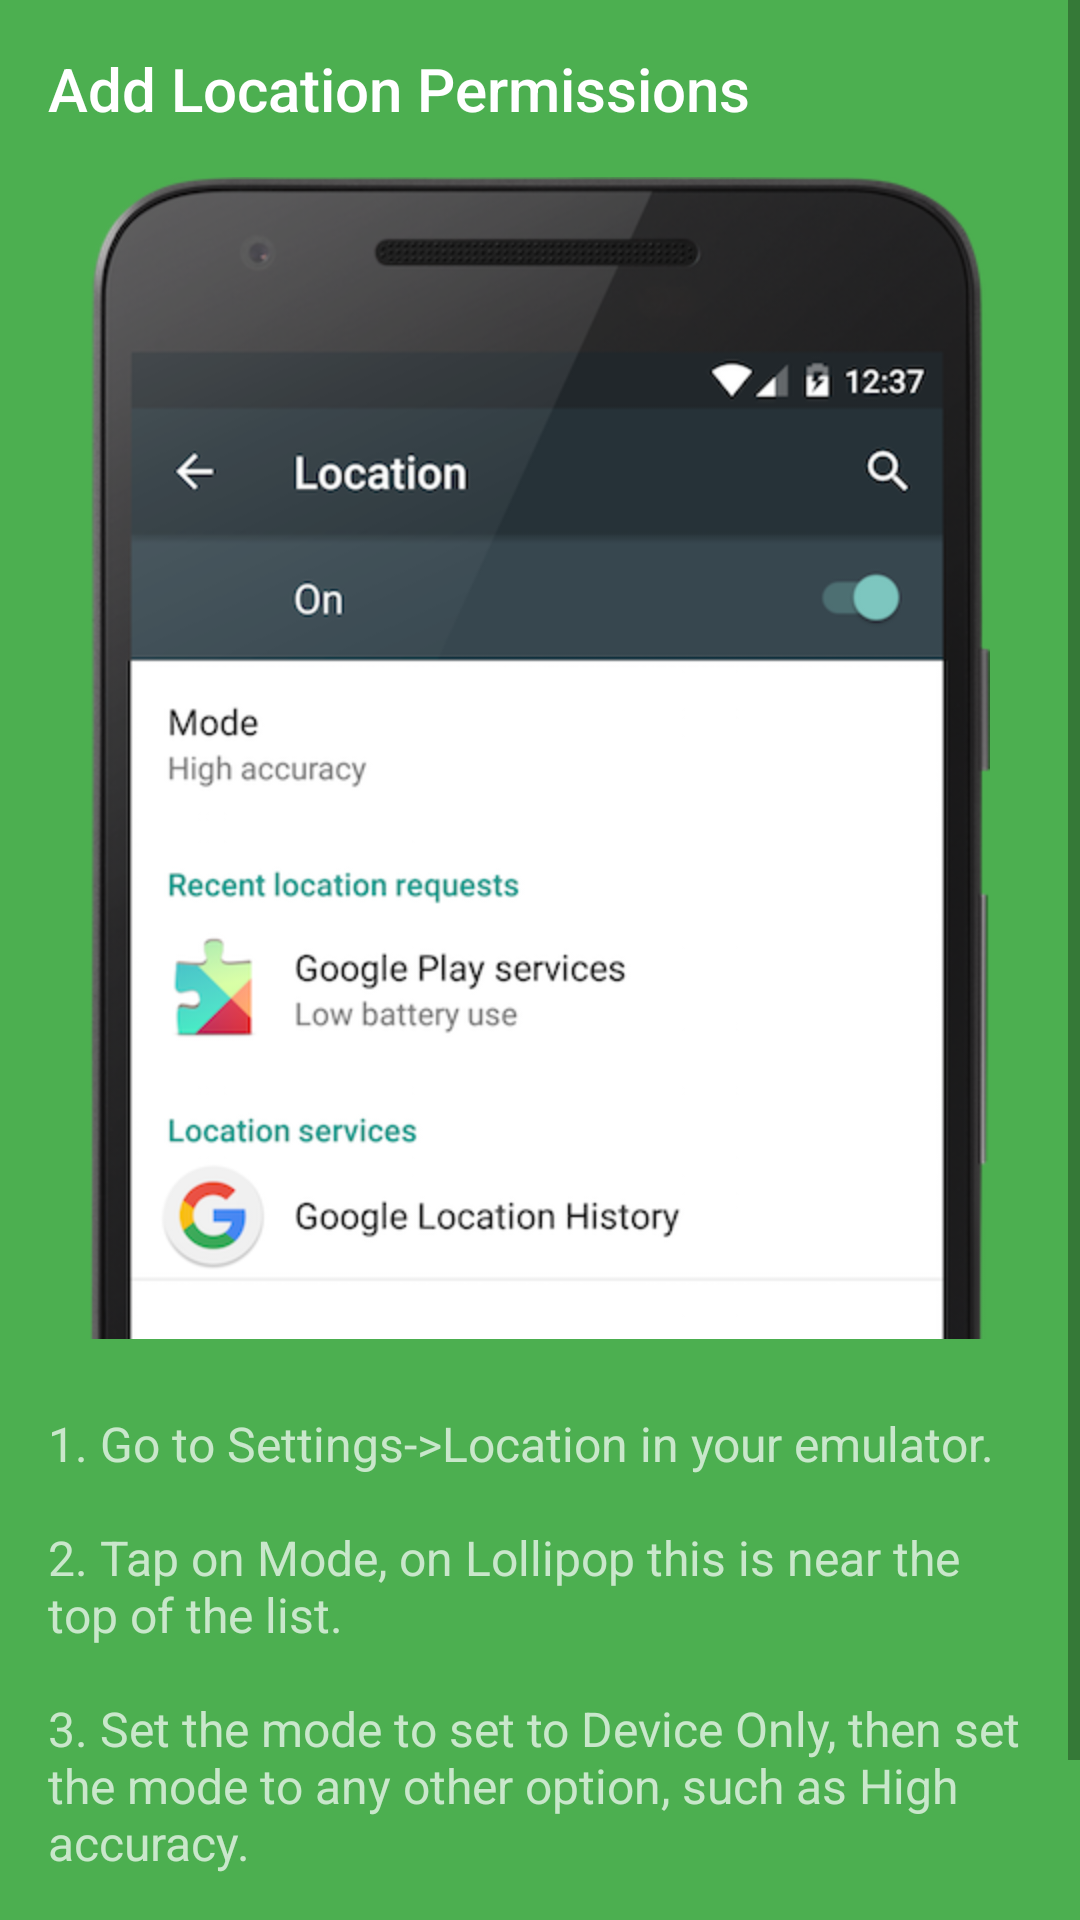

Write the Android layout XML for this screen, with the resource values it uses.
<!-- AndroidManifest.xml: activity theme AppTheme.NoActionBar -->
<!-- res/layout/fragment_walktrough.xml -->
<ScrollView xmlns:android="http://schemas.android.com/apk/res/android"
            xmlns:tools="http://schemas.android.com/tools"
            android:layout_width="match_parent"
            android:layout_height="match_parent"
            android:background="@color/colorPrimary"
            tools:context="in.abhishekbatra.kharcha.WalktroughActivity$PlaceholderFragment">

    <LinearLayout
        android:layout_width="match_parent"
        android:layout_height="match_parent"
        android:gravity="center"
        android:orientation="vertical"
        android:paddingBottom="@dimen/activity_vertical_margin"
        android:paddingLeft="@dimen/activity_horizontal_margin"
        android:paddingRight="@dimen/activity_horizontal_margin"
        android:paddingTop="@dimen/activity_vertical_margin">

        <TextView
            style="@style/TextAppearance.AppCompat.Title"
            android:layout_width="match_parent"
            android:layout_height="wrap_content"
            android:paddingBottom="8dp"
            android:text="@string/heading_location_permission"
            android:textColor="@color/white_primary_text"/>

        <ImageView
            android:layout_width="wrap_content"
            android:layout_height="wrap_content"
            android:adjustViewBounds="true"
            android:padding="8dp"
            android:scaleType="centerInside"
            android:src="@drawable/screenshot"/>

        <TextView
            style="@style/TextAppearance.AppCompat.Subhead"
            android:layout_width="wrap_content"
            android:layout_height="match_parent"
            android:paddingTop="16dp"
            android:text="@string/heading_data"
            android:textColor="@color/white_secondary_text"/>


    </LinearLayout>

</ScrollView>
<!-- resources referenced by this layout -->
<resources>
  <color name="colorPrimary">#4CAF50</color>
  <color name="white_primary_text">#FFF</color>
  <color name="white_secondary_text">#B3FFFFFF</color>
  <dimen name="activity_horizontal_margin">16dp</dimen>
  <dimen name="activity_vertical_margin">16dp</dimen>
  <!-- drawable screenshot: png bitmap (drawable-hdpi, 140399 bytes) -->
  <string name="heading_data">1. Go to Settings-&gt;Location in your emulator.\n\n2. Tap on Mode, on Lollipop this is near the top of the list.\n\n3. Set the mode to set to Device Only, then set the mode to any other option, such as High accuracy.\n\n4. Tap Agree on the “Use Google’s location service?” popup.</string>
  <string name="heading_location_permission">Add Location Permissions</string>
  <style name="AppTheme.NoActionBar">
          <item name="windowActionBar">false</item>
          <item name="windowNoTitle">true</item>
          <item name="colorPrimary">@android:color/transparent</item>
      </style>
</resources>
